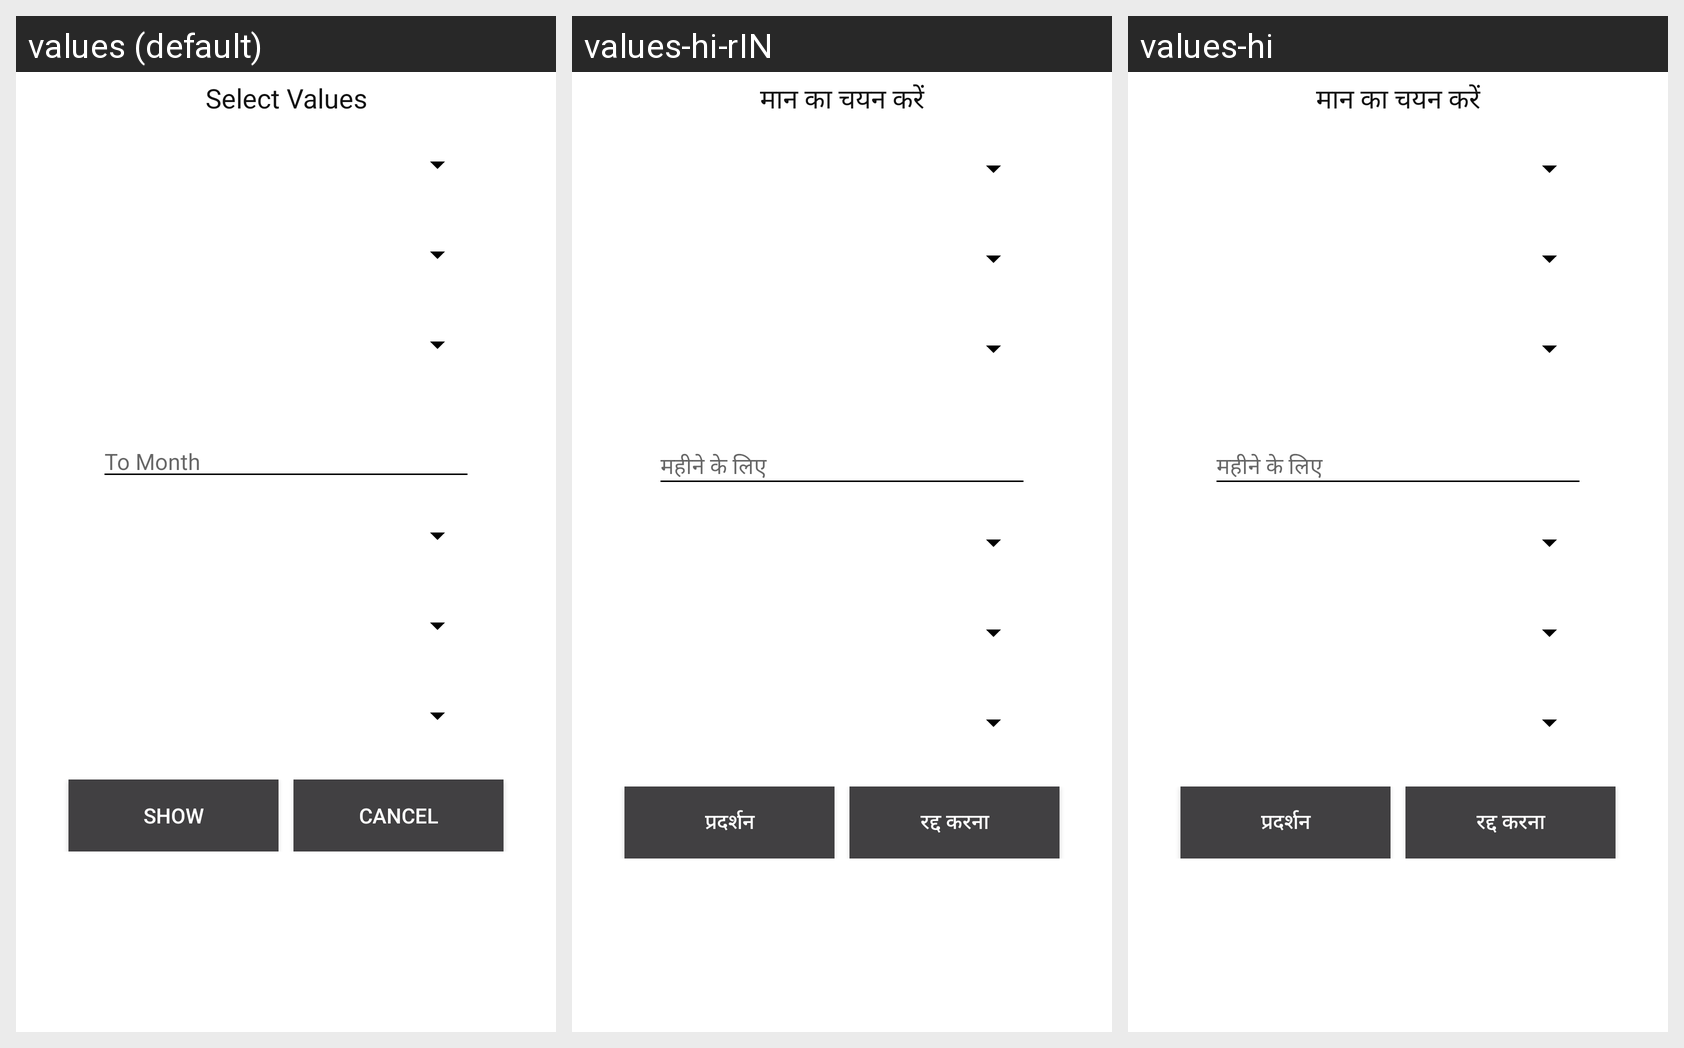

Strings drawn on this Android screen and how each of the app's shown locales translates them:
Android screen res/layout/target_reyc_main.xml rendered under 3 locales, left to right: values (default), values-hi-rIN, values-hi. Device: Nexus 5 (rendered at 1080×1920; each locale shown at half size, 540×960, under a caption strip naming it); theme AppTheme.
Strings drawn on this screen, with the default value and each locale's value (text and hints the layout hard-codes, and strings that could not be matched under every locale, appear in the picture but are not listed):

Select_Values
  values: Select Values
  values-hi-rIN: मान का चयन करें
  values-hi: मान का चयन करें

To_Month
  values: To Month
  values-hi-rIN: महीने के लिए
  values-hi: महीने के लिए

Show
  values: Show
  values-hi-rIN: प्रदर्शन
  values-hi: प्रदर्शन

Cancel
  values: Cancel
  values-hi-rIN: रद्द करना
  values-hi: रद्द करना
